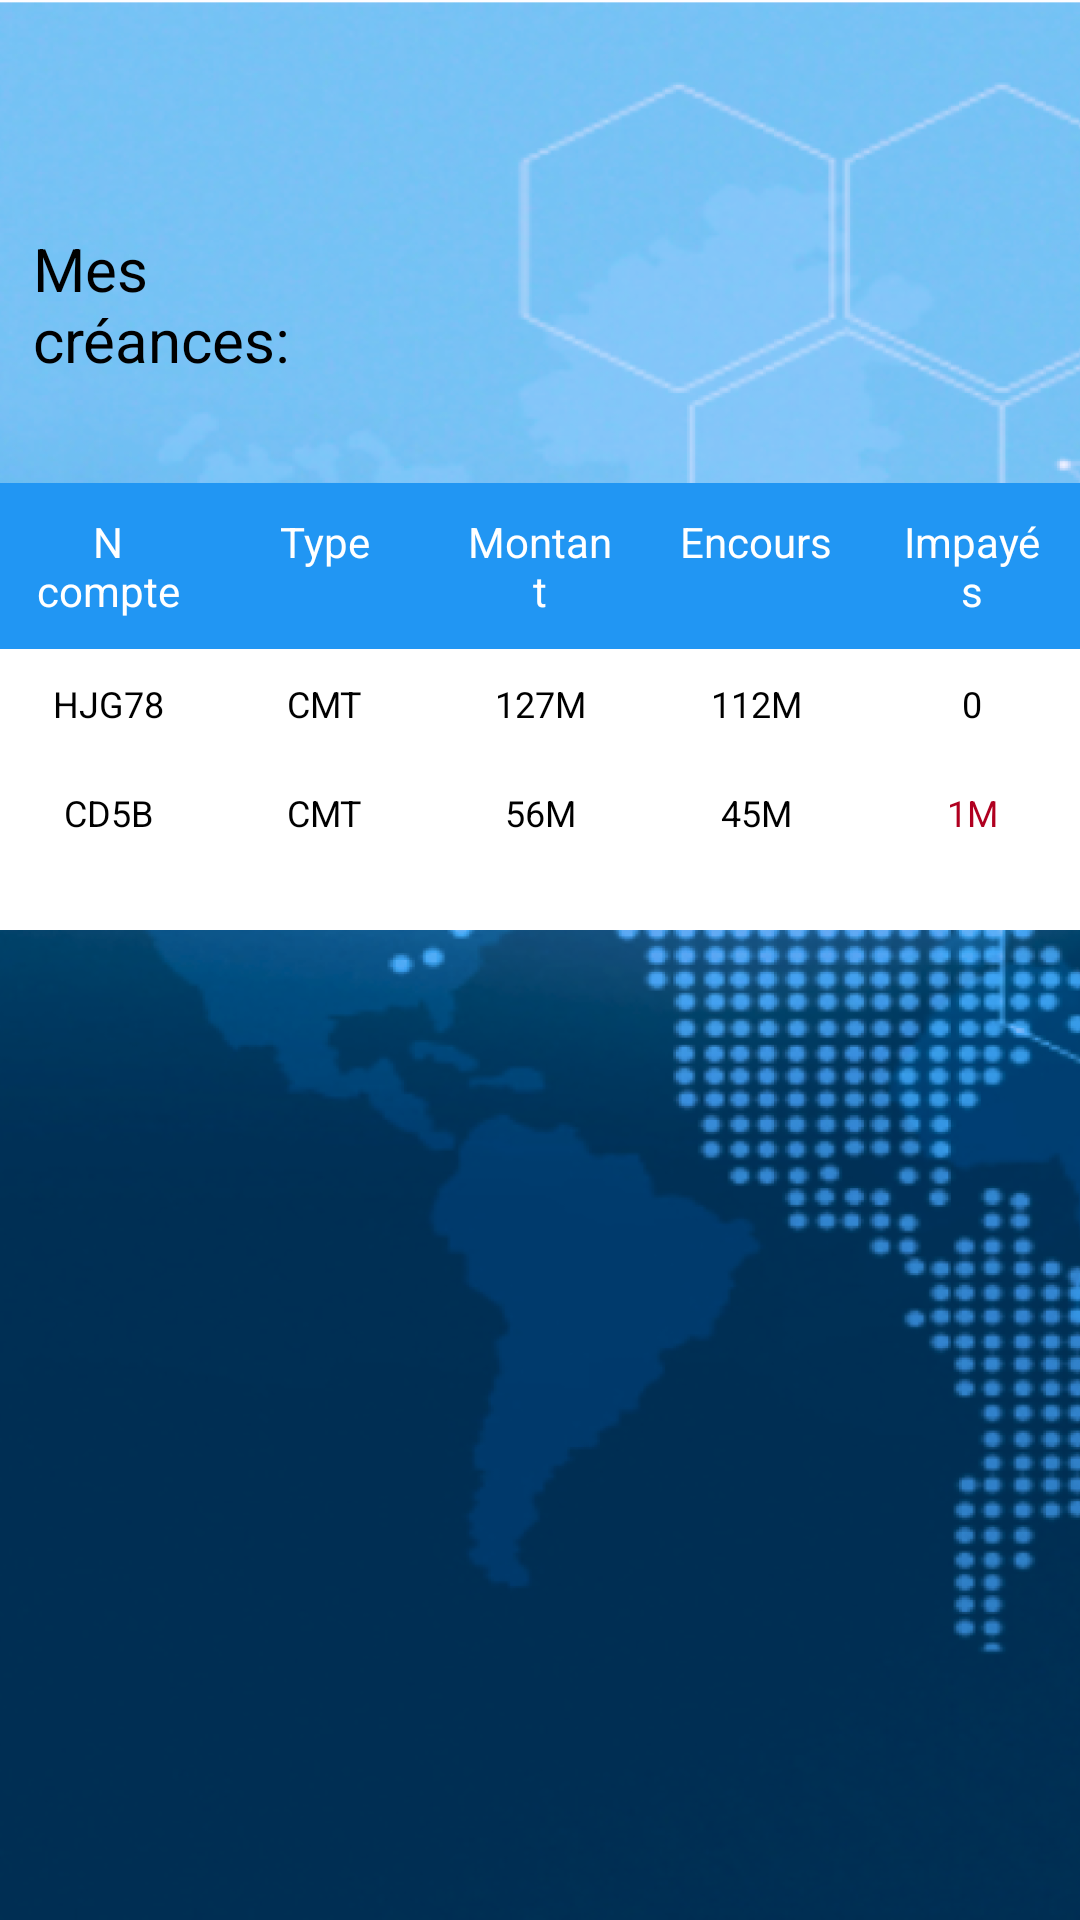

The Android layout XML behind this screen, and the referenced resources:
<!-- AndroidManifest.xml: application theme Theme.User_manager_v1 -->
<!-- res/layout/fragment_gallery.xml -->
<?xml version="1.0" encoding="utf-8"?>
<androidx.constraintlayout.widget.ConstraintLayout xmlns:android="http://schemas.android.com/apk/res/android"
    xmlns:app="http://schemas.android.com/apk/res-auto"
    xmlns:tools="http://schemas.android.com/tools"
    android:id="@+id/fragmentgalllery"
    android:layout_width="match_parent"
    android:layout_height="match_parent"
    android:background="@mipmap/q"
    android:visibility="visible"
    tools:context=".ui.gallery.GalleryFragment">

    <TextView
        android:id="@+id/text_gallery"
        android:layout_width="match_parent"
        android:layout_height="wrap_content"
        android:layout_marginStart="8dp"
        android:layout_marginTop="8dp"
        android:layout_marginEnd="8dp"
        android:textAlignment="center"
        android:textSize="20sp"
        android:visibility="invisible"
        app:layout_constraintBottom_toBottomOf="parent"
        app:layout_constraintEnd_toEndOf="parent"
        app:layout_constraintStart_toStartOf="parent"
        app:layout_constraintTop_toTopOf="parent" />

    <RelativeLayout
        android:layout_width="0dp"
        android:layout_height="0dp"
        app:layout_constraintBottom_toBottomOf="parent"
        app:layout_constraintEnd_toEndOf="parent"
        app:layout_constraintHorizontal_bias="1.0"
        app:layout_constraintStart_toStartOf="parent"
        app:layout_constraintTop_toTopOf="parent"
        app:layout_constraintVertical_bias="1.0">

        <TextView
            android:id="@+id/textView4"
            android:layout_width="154dp"
            android:layout_height="wrap_content"
            android:layout_alignParentStart="true"
            android:layout_alignParentTop="true"
            android:layout_alignParentEnd="true"
            android:layout_marginStart="11dp"
            android:layout_marginTop="76dp"
            android:layout_marginEnd="246dp"
            android:text="Mes créances:"
            android:textColor="@color/black"
            android:textSize="20sp" />

        <TableLayout
            android:layout_width="match_parent"
            android:layout_height="240dp"
            android:layout_alignParentStart="true"
            android:layout_alignParentTop="true"
            android:layout_alignParentEnd="true"
            android:layout_alignParentBottom="true"
            android:layout_marginStart="0dp"
            android:layout_marginTop="161dp"
            android:layout_marginEnd="0dp"
            android:layout_marginBottom="330dp"
            android:background="@android:color/white">

            

            <TableRow android:background="#2196F3">

                <TextView
                    android:layout_width="0dp"
                    android:layout_height="match_parent"
                    android:layout_weight="4"
                    android:gravity="center_horizontal"
                    android:padding="10sp"
                    android:text="N compte"
                    android:textColor="@android:color/white"
                    android:textSize="14sp" />

                <TextView
                    android:layout_width="0dp"
                    android:layout_height="wrap_content"
                    android:layout_weight="4"
                    android:gravity="center_horizontal"
                    android:padding="10sp"
                    android:text="Type"
                    android:textColor="@android:color/white"
                    android:textSize="14sp" />

                <TextView
                    android:layout_width="0dp"
                    android:layout_height="wrap_content"
                    android:layout_weight="4"
                    android:gravity="center_horizontal"
                    android:padding="10sp"
                    android:text="Montant"
                    android:textColor="@android:color/white"
                    android:textSize="14sp" />

                <TextView
                    android:layout_width="0dp"
                    android:layout_height="wrap_content"
                    android:layout_weight="4"
                    android:gravity="center_horizontal"
                    android:padding="10sp"
                    android:text="Encours"
                    android:textColor="@android:color/white"
                    android:textSize="14sp" />

                <TextView
                    android:layout_width="0dp"
                    android:layout_height="wrap_content"
                    android:layout_weight="4"
                    android:gravity="center_horizontal"
                    android:padding="10sp"
                    android:text="Impayés"
                    android:textColor="@android:color/white"
                    android:textSize="14sp" />


            </TableRow>

            

            <TableRow
                android:layout_width="match_parent"
                android:layout_height="60dp">

                <TextView
                    android:layout_width="0dp"
                    android:layout_height="match_parent"
                    android:layout_weight="4"
                    android:gravity="center_horizontal"
                    android:padding="10sp"
                    android:text="HJG78"
                    android:textColor="@color/black"
                    android:textSize="12sp" />

                <TextView
                    android:layout_width="0dp"
                    android:layout_height="match_parent"
                    android:layout_weight="4"
                    android:gravity="center_horizontal"
                    android:padding="10sp"
                    android:text="CMT"
                    android:textColor="@color/black"
                    android:textSize="12sp" />

                <TextView
                    android:layout_width="0dp"
                    android:layout_height="wrap_content"
                    android:layout_weight="4"
                    android:gravity="center_horizontal"
                    android:padding="10sp"
                    android:text="127M"
                    android:textColor="@color/black"
                    android:textSize="12sp" />

                <TextView
                    android:layout_width="0dp"
                    android:layout_height="wrap_content"
                    android:layout_weight="4"
                    android:gravity="center_horizontal"
                    android:padding="10sp"
                    android:text="112M"
                    android:textColor="@color/black"
                    android:textSize="12sp" />

                <TextView
                    android:layout_width="0dp"
                    android:layout_height="wrap_content"
                    android:layout_weight="4"
                    android:gravity="center_horizontal"
                    android:padding="10sp"
                    android:text="0"
                    android:textColor="@color/black"
                    android:textSize="12sp" />


            </TableRow>

            <TableRow>

                <TextView
                    android:layout_width="0dp"
                    android:layout_height="match_parent"
                    android:layout_weight="4"
                    android:gravity="center_horizontal"
                    android:padding="10sp"
                    android:text="CD5B"
                    android:textColor="@color/black"
                    android:textSize="12sp" />


                <TextView
                    android:layout_width="0dp"
                    android:layout_height="match_parent"
                    android:layout_weight="4"
                    android:gravity="center_horizontal"
                    android:padding="10sp"
                    android:text="CMT"
                    android:textColor="@color/black"
                    android:textSize="12sp" />

                <TextView
                    android:layout_width="0dp"
                    android:layout_height="wrap_content"
                    android:layout_weight="4"
                    android:gravity="center_horizontal"
                    android:padding="10sp"
                    android:text="56M"
                    android:textColor="@color/black"
                    android:textSize="12sp" />

                <TextView
                    android:layout_width="0dp"
                    android:layout_height="wrap_content"
                    android:layout_weight="4"
                    android:gravity="center_horizontal"
                    android:padding="10sp"
                    android:text="45M"
                    android:textColor="@color/black"
                    android:textSize="12sp" />

                <TextView
                    android:layout_width="0dp"
                    android:layout_height="wrap_content"
                    android:layout_weight="4"
                    android:gravity="center_horizontal"
                    android:padding="10sp"
                    android:text="1M"
                    android:textColor="@color/design_default_color_error"
                    android:textSize="12sp" />


            </TableRow>

            <TableRow>

                <TextView
                    android:id="@+id/buttongo345"
                    android:layout_width="0dp"
                    android:layout_height="match_parent"
                    android:layout_weight="4"
                    android:clickable="true"
                    android:gravity="center_horizontal"
                    android:padding="10sp"
                    android:text="ABI4"
                    android:textColor="@color/tropical_blue"
                    android:textSize="12sp" />

                <TextView
                    android:layout_width="0dp"
                    android:layout_height="match_parent"
                    android:layout_weight="4"
                    android:gravity="center_horizontal"
                    android:padding="10sp"
                    android:text="C-IMB"
                    android:textColor="@color/black"
                    android:textSize="12sp" />

                <TextView
                    android:layout_width="0dp"
                    android:layout_height="wrap_content"
                    android:layout_weight="4"
                    android:gravity="center_horizontal"
                    android:padding="10sp"
                    android:text="1,7M"
                    android:textColor="@color/black"
                    android:textSize="12sp" />

                <TextView
                    android:layout_width="0dp"
                    android:layout_height="wrap_content"
                    android:layout_weight="4"
                    android:gravity="center_horizontal"
                    android:padding="10sp"
                    android:text="0,5M"
                    android:textColor="@color/black"
                    android:textSize="12sp" />

                <TextView
                    android:layout_width="0dp"
                    android:layout_height="wrap_content"
                    android:layout_weight="4"
                    android:gravity="center_horizontal"
                    android:padding="10sp"
                    android:text="14K"
                    android:textColor="@android:color/holo_red_dark"
                    android:textSize="12sp" />


            </TableRow>


        </TableLayout>


    </RelativeLayout>
</androidx.constraintlayout.widget.ConstraintLayout>
<!-- resources referenced by this layout -->
<resources>
  <color name="black">#FF000000</color>
  <color name="tropical_blue">#63C7FF</color>
  <!-- mipmap q: png bitmap (mipmap-hdpi, 496600 bytes) -->
  <style name="Theme.User_manager_v1" parent="Theme.AppCompat.NoActionBar">
          
          <item name="colorPrimary">@color/purple_500</item>
          <item name="colorPrimaryVariant">@color/purple_700</item>
          <item name="colorOnPrimary">@color/white</item>
          
          <item name="colorSecondary">@color/teal_200</item>
          <item name="colorSecondaryVariant">@color/teal_700</item>
          <item name="colorOnSecondary">@color/black</item>
          
          <item name="android:statusBarColor" tools:targetApi="l">?attr/colorPrimaryVariant</item>
  
  
          
      </style>
  <color name="purple_500">#FF6200EE</color>
  <color name="purple_700">#FF3700B3</color>
  <color name="white">#FFFFFFFF</color>
  <color name="teal_200">#FF03DAC5</color>
  <color name="teal_700">#FF018786</color>
</resources>
